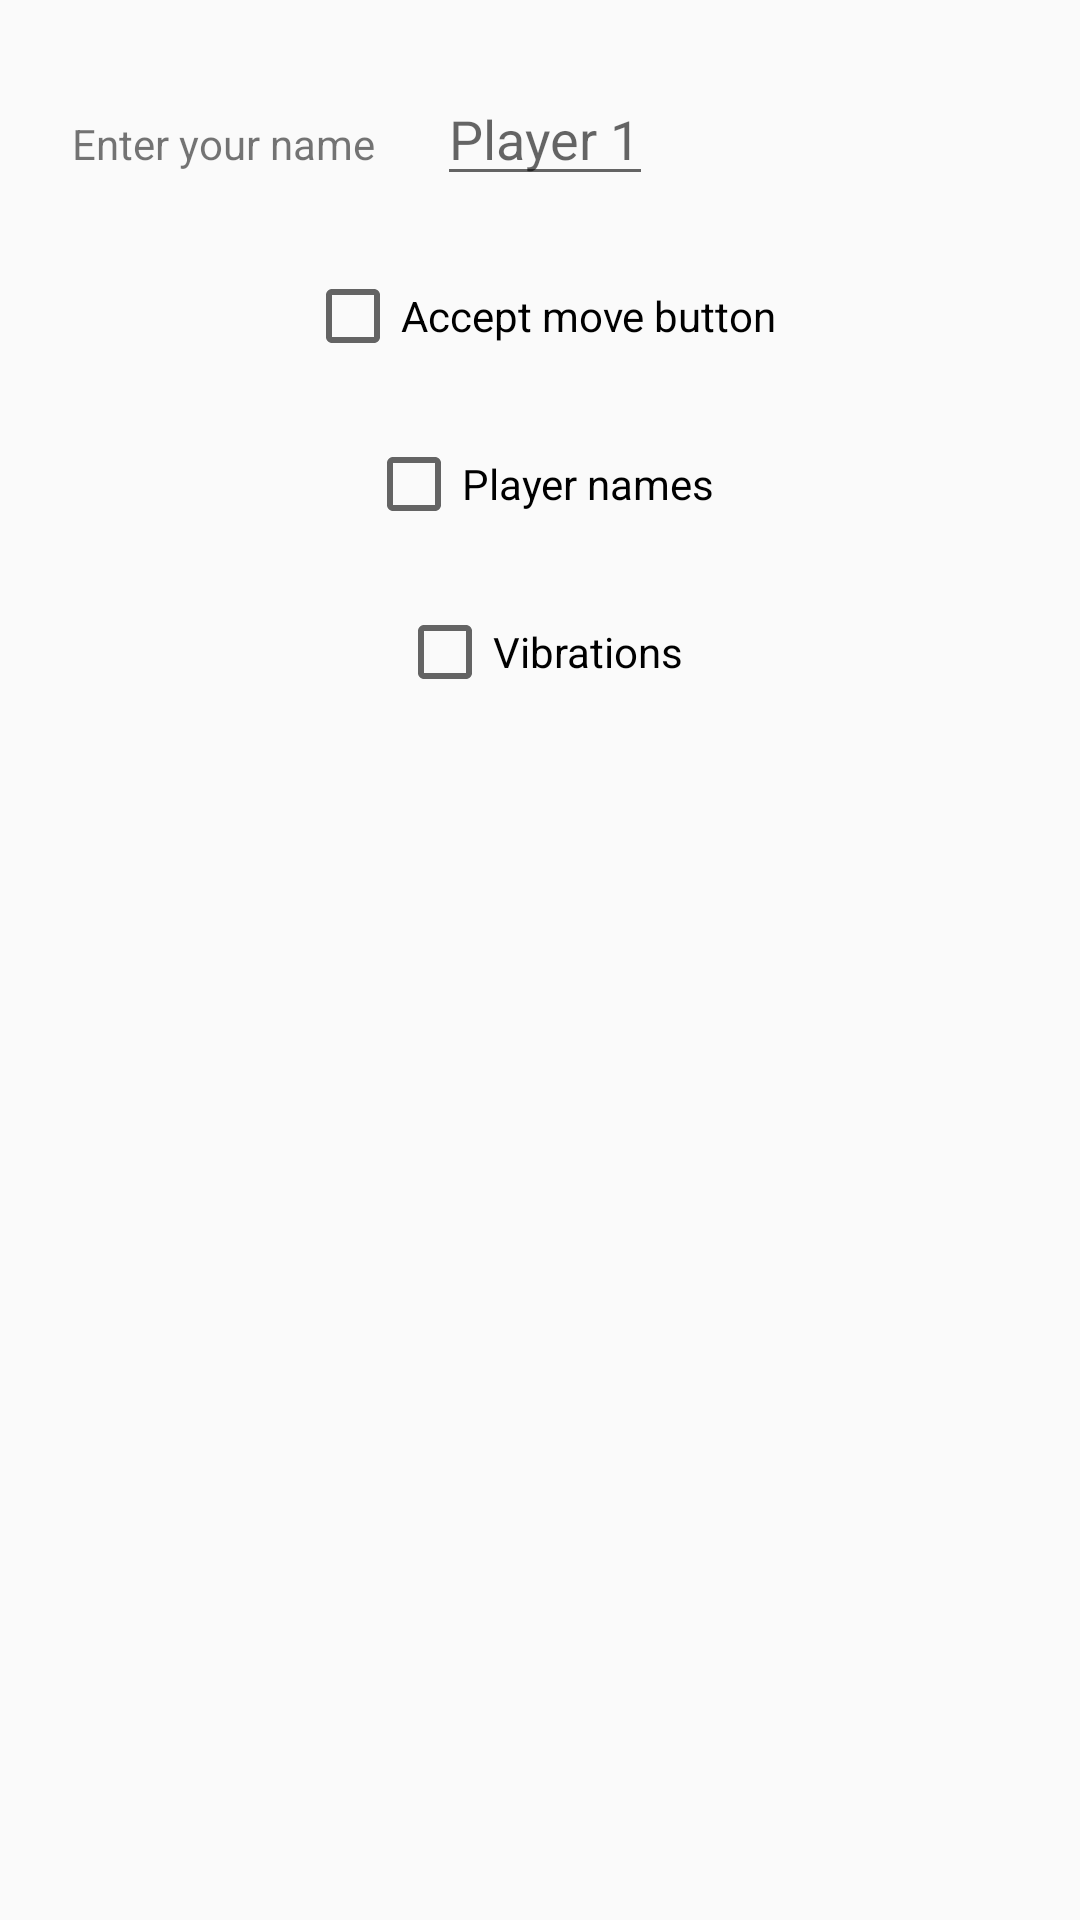

Reconstruct the res/layout file that produces this screen, plus the resources it refers to.
<!-- AndroidManifest.xml: application theme AppTheme -->
<!-- res/layout/activity_options.xml -->
<?xml version="1.0" encoding="utf-8"?>
<android.support.constraint.ConstraintLayout xmlns:android="http://schemas.android.com/apk/res/android"
    xmlns:app="http://schemas.android.com/apk/res-auto"
    xmlns:tools="http://schemas.android.com/tools"
    android:layout_width="match_parent"
    android:layout_height="match_parent"
    tools:context="test.pkantor.soccer1.Options">

    <CheckBox
        android:id="@+id/cbShowPlayerNames"
        android:layout_width="wrap_content"
        android:layout_height="wrap_content"
        android:layout_marginTop="24dp"
        android:text="@string/show_player_names"
        app:layout_constraintEnd_toEndOf="parent"
        app:layout_constraintStart_toStartOf="parent"
        app:layout_constraintTop_toBottomOf="@+id/cbShowAcceptMove" />

    <CheckBox
        android:id="@+id/cbShowAcceptMove"
        android:layout_width="wrap_content"
        android:layout_height="wrap_content"
        android:layout_below="@+id/cbShowPlayerNames"
        android:layout_marginTop="24dp"
        android:layout_toEndOf="@+id/cbShowPlayerNames"
        android:text="@string/show_accept_move"
        app:layout_constraintEnd_toEndOf="parent"
        app:layout_constraintHorizontal_bias="0.502"
        app:layout_constraintStart_toStartOf="parent"
        app:layout_constraintTop_toBottomOf="@+id/etPlayerName" />

    <CheckBox
        android:id="@+id/cbEnableVibrations"
        android:layout_width="wrap_content"
        android:layout_height="wrap_content"
        android:layout_marginTop="24dp"
        android:text="@string/enable_vibrations"
        app:layout_constraintEnd_toEndOf="parent"
        app:layout_constraintHorizontal_bias="0.501"
        app:layout_constraintStart_toStartOf="parent"
        app:layout_constraintTop_toBottomOf="@+id/cbShowPlayerNames" />

    <EditText
        android:id="@+id/etPlayerName"
        android:layout_width="wrap_content"
        android:layout_height="wrap_content"
        android:layout_marginEnd="8dp"
        android:layout_marginStart="8dp"
        android:layout_marginTop="24dp"
        android:hint="@string/default_fplayer"
        app:layout_constraintEnd_toEndOf="parent"
        app:layout_constraintHorizontal_bias="0.086"
        app:layout_constraintStart_toEndOf="@+id/tvEnterPlayerName"
        app:layout_constraintTop_toTopOf="parent" />

    <TextView
        android:id="@+id/tvEnterPlayerName"
        android:layout_width="wrap_content"
        android:layout_height="wrap_content"
        android:layout_marginBottom="8dp"
        android:layout_marginStart="24dp"
        android:layout_marginTop="8dp"
        android:text="@string/enter_your_name"
        app:layout_constraintBottom_toBottomOf="@+id/etPlayerName"
        app:layout_constraintStart_toStartOf="parent"
        app:layout_constraintTop_toTopOf="parent"
        app:layout_constraintVertical_bias="1.0" />
</android.support.constraint.ConstraintLayout>
<!-- resources referenced by this layout -->
<resources>
  <string name="default_fplayer">Player 1</string>
  <string name="enable_vibrations">Vibrations</string>
  <string name="enter_your_name">Enter your name</string>
  <string name="show_accept_move">Accept move button</string>
  <string name="show_player_names">Player names</string>
  <style name="AppTheme" parent="Theme.AppCompat.Light.NoActionBar">
          
          <item name="colorPrimary">@color/colorPrimary</item>
          <item name="colorPrimaryDark">@color/colorPrimaryDark</item>
          <item name="colorAccent">@color/colorAccent</item>
      </style>
  <color name="colorPrimary">#3f51b5</color>
  <color name="colorPrimaryDark">#303F9F</color>
  <color name="colorAccent">#FF4081</color>
</resources>
